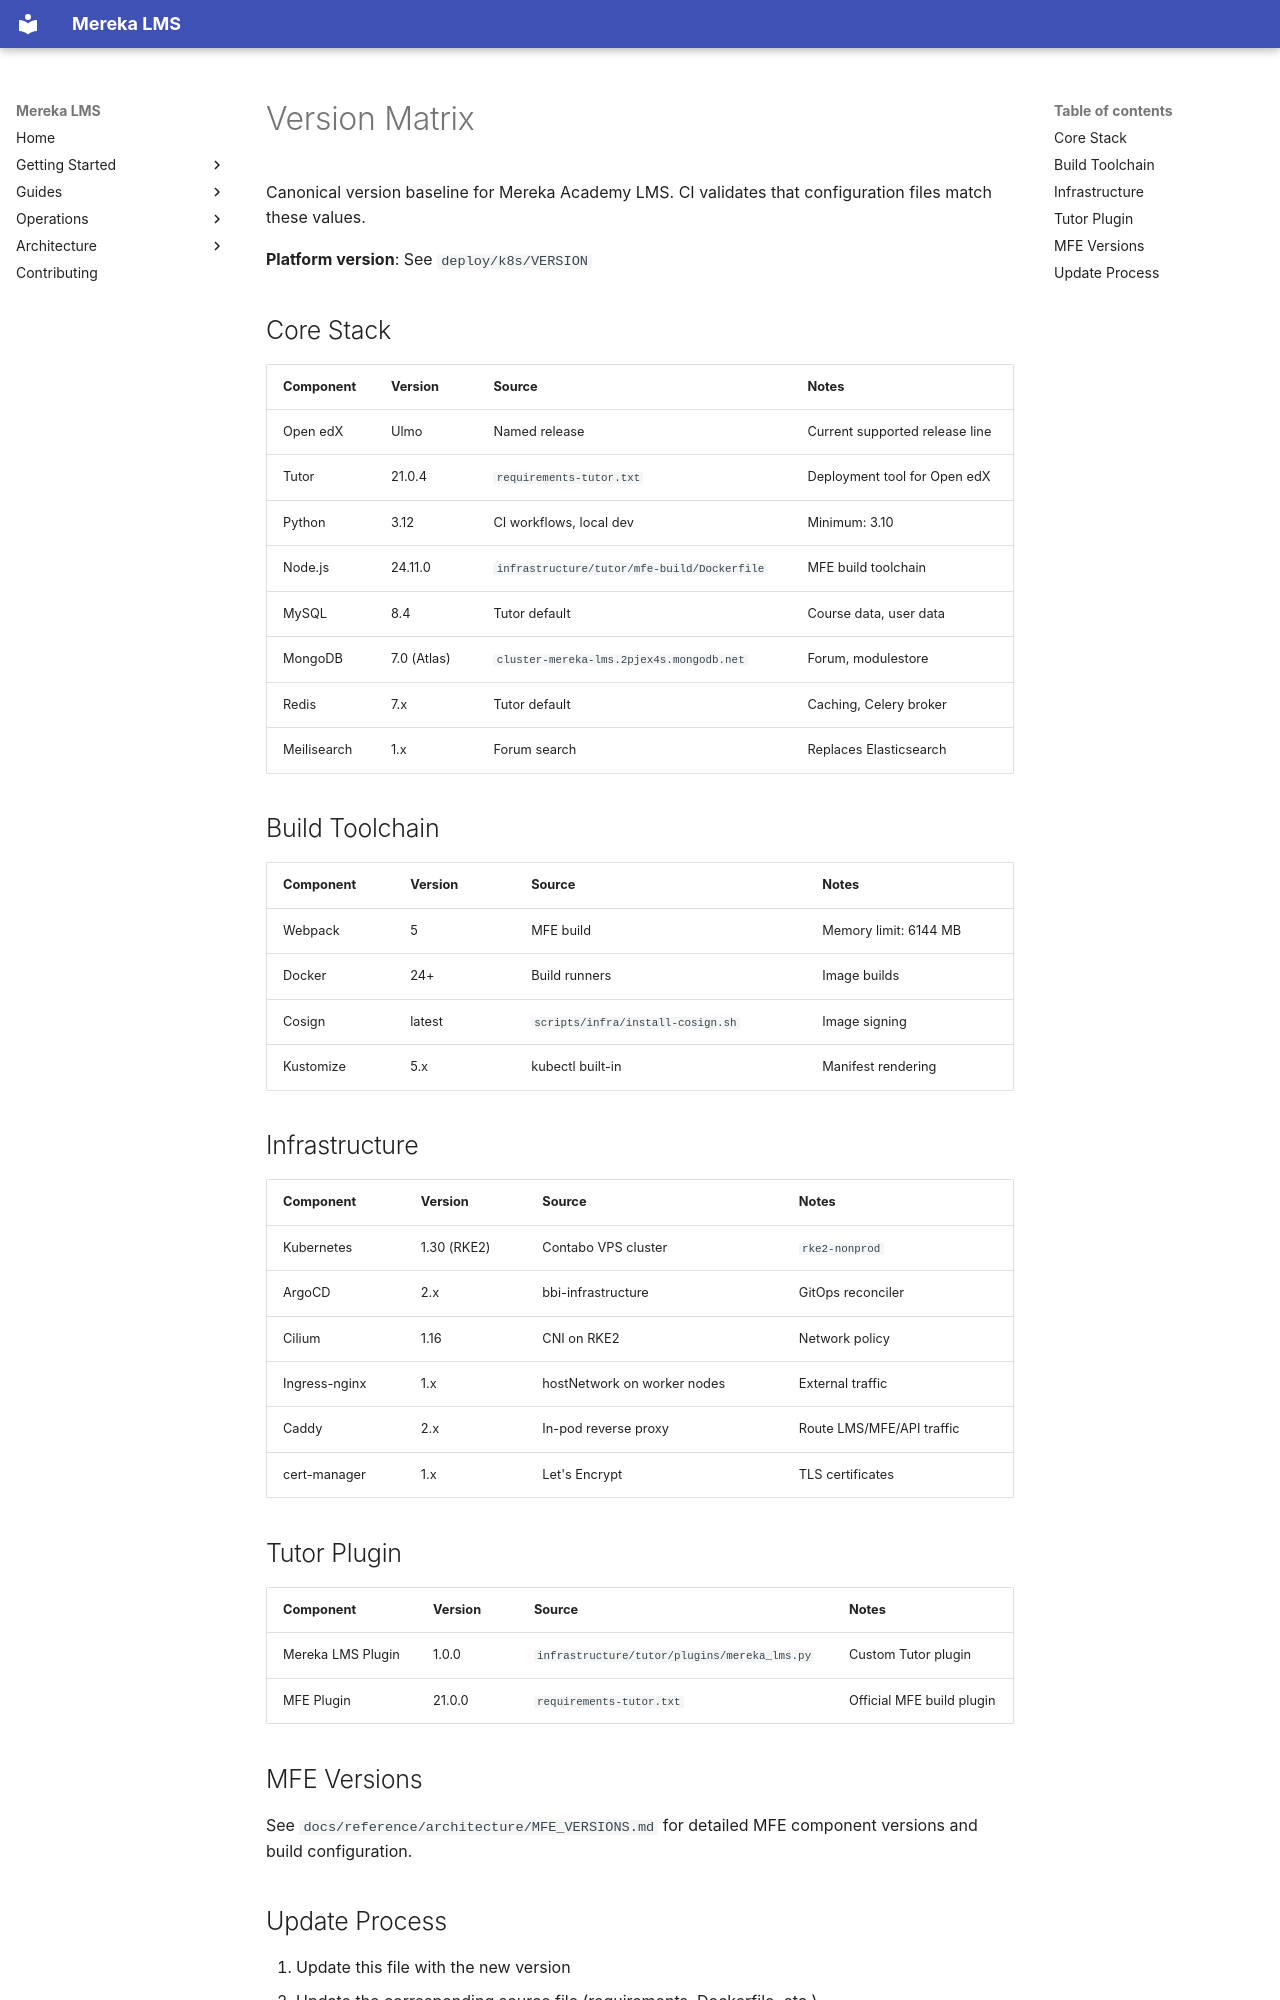

repository: lifeofgurpreet/mereka-lms-prototype · page: reference/VERSION_MATRIX/index.html · generator: mkdocs

# Version Matrix

Canonical version baseline for Mereka Academy LMS. CI validates that
configuration files match these values.

**Platform version**: See `deploy/k8s/VERSION`

## Core Stack

| Component | Version | Source | Notes |
|-----------|---------|--------|-------|
| Open edX | Ulmo | Named release | Current supported release line |
| Tutor | 21.0.4 | `requirements-tutor.txt` | Deployment tool for Open edX |
| Python | 3.12 | CI workflows, local dev | Minimum: 3.10 |
| Node.js | 24.11.0 | `infrastructure/tutor/mfe-build/Dockerfile` | MFE build toolchain |
| MySQL | 8.4 | Tutor default | Course data, user data |
| MongoDB | 7.0 (Atlas) | `cluster-mereka-lms.2pjex4s.mongodb.net` | Forum, modulestore |
| Redis | 7.x | Tutor default | Caching, Celery broker |
| Meilisearch | 1.x | Forum search | Replaces Elasticsearch |

## Build Toolchain

| Component | Version | Source | Notes |
|-----------|---------|--------|-------|
| Webpack | 5 | MFE build | Memory limit: 6144 MB |
| Docker | 24+ | Build runners | Image builds |
| Cosign | latest | `scripts/infra/install-cosign.sh` | Image signing |
| Kustomize | 5.x | kubectl built-in | Manifest rendering |

## Infrastructure

| Component | Version | Source | Notes |
|-----------|---------|--------|-------|
| Kubernetes | 1.30 (RKE2) | Contabo VPS cluster | `rke2-nonprod` |
| ArgoCD | 2.x | bbi-infrastructure | GitOps reconciler |
| Cilium | 1.16 | CNI on RKE2 | Network policy |
| Ingress-nginx | 1.x | hostNetwork on worker nodes | External traffic |
| Caddy | 2.x | In-pod reverse proxy | Route LMS/MFE/API traffic |
| cert-manager | 1.x | Let's Encrypt | TLS certificates |

## Tutor Plugin

| Component | Version | Source | Notes |
|-----------|---------|--------|-------|
| Mereka LMS Plugin | 1.0.0 | `infrastructure/tutor/plugins/mereka_lms.py` | Custom Tutor plugin |
| MFE Plugin | 21.0.0 | `requirements-tutor.txt` | Official MFE build plugin |

## MFE Versions

See `docs/reference/architecture/MFE_VERSIONS.md` for detailed MFE
component versions and build configuration.
